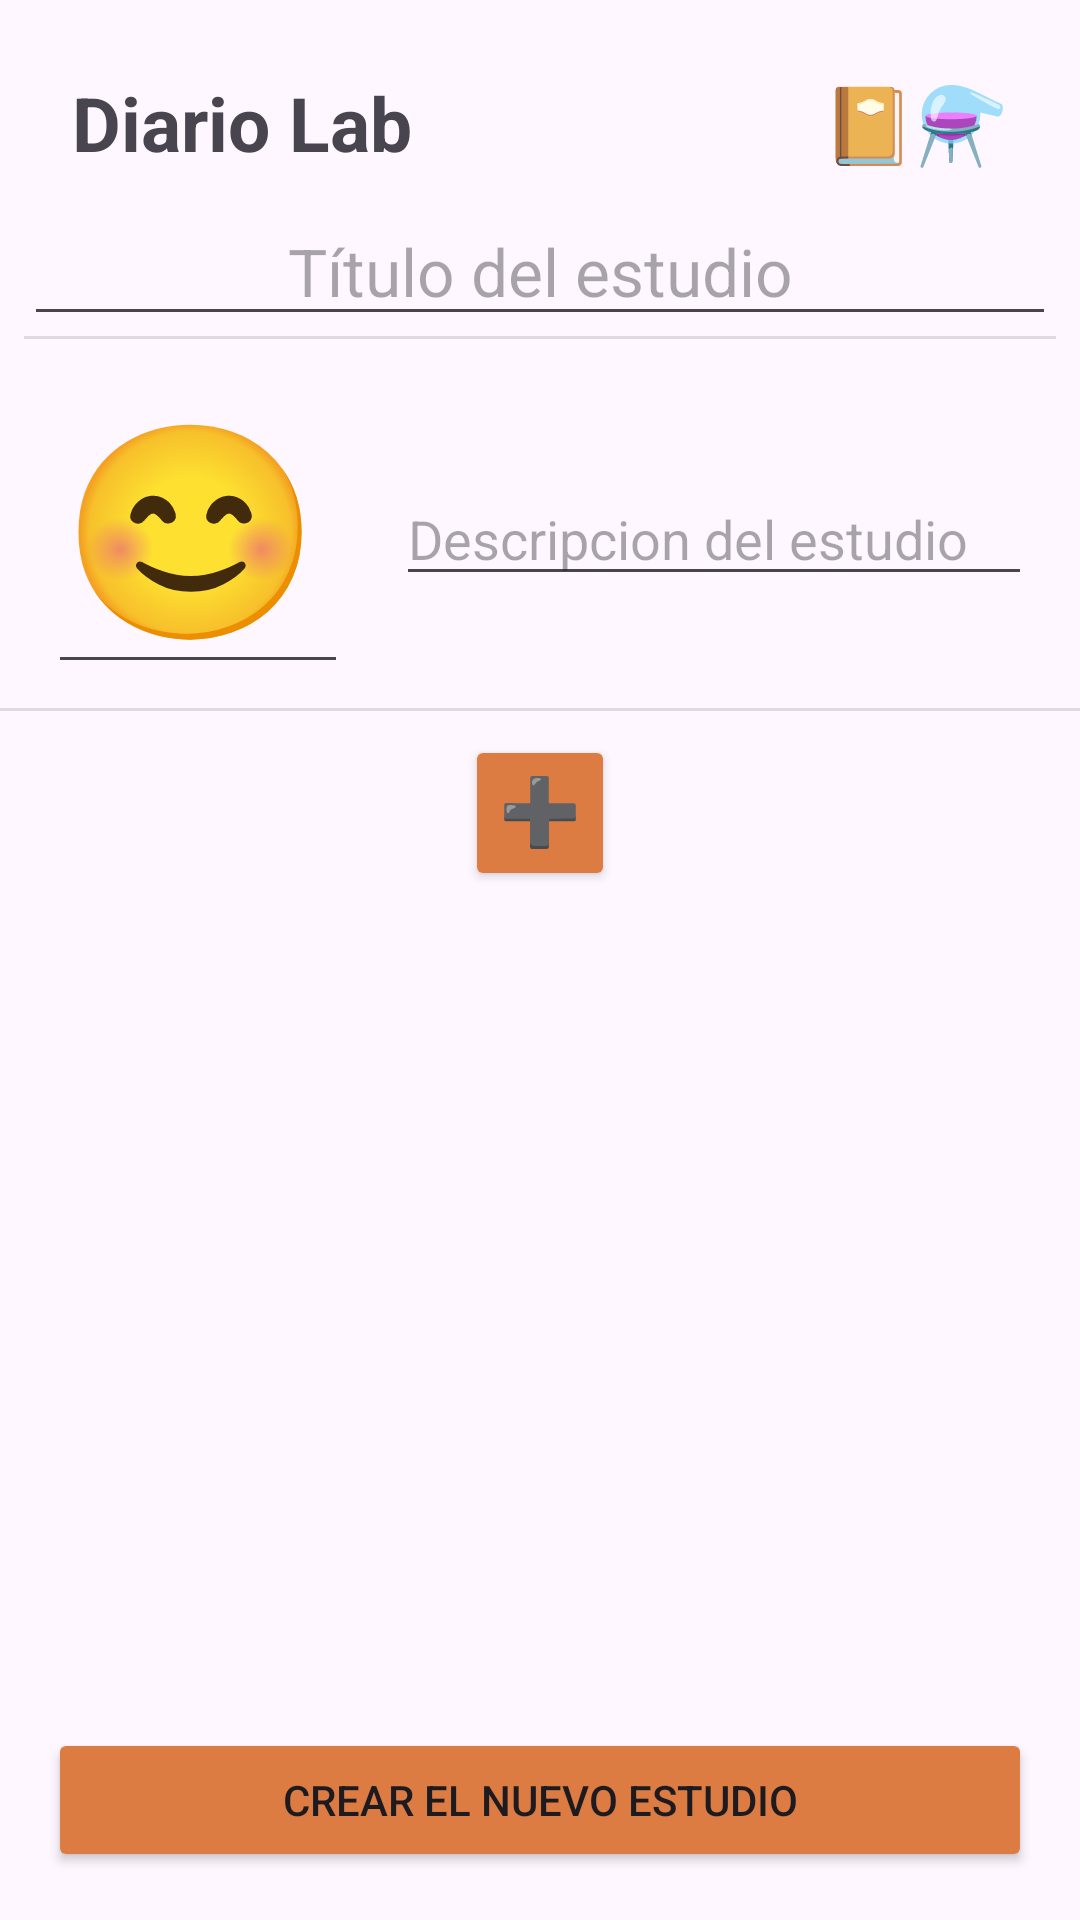

Produce the Android XML layout that renders to this screen, including the resource entries it uses.
<!-- AndroidManifest.xml: application theme Theme.DiarioLab -->
<!-- res/layout/activity_alta.xml -->
<?xml version="1.0" encoding="utf-8"?>
<androidx.constraintlayout.widget.ConstraintLayout
    xmlns:app="http://schemas.android.com/apk/res-auto"
    xmlns:tools="http://schemas.android.com/tools"
    xmlns:android="http://schemas.android.com/apk/res/android"

    android:layout_width="match_parent"
    android:layout_height="match_parent">

    


    

    <TextView
        android:id="@+id/tvTitulo3"
        android:layout_width="wrap_content"
        android:layout_height="wrap_content"
        android:layout_marginStart="24dp"
        android:layout_marginTop="24dp"
        android:text="@string/estudio_diario"
        style="@style/TextColor1"
        android:textSize="25sp"
        android:textStyle="bold"
        app:layout_constraintStart_toStartOf="parent"
        app:layout_constraintTop_toTopOf="parent" />

    <TextView
        android:id="@+id/tvTitulo4"
        android:layout_width="wrap_content"
        android:layout_height="wrap_content"
        android:layout_marginEnd="24dp"
        android:text="@string/Lab_Emojis"
        android:textColor="#000000"
        android:textSize="25sp"
        android:textStyle="bold"
        app:layout_constraintEnd_toEndOf="parent"
        app:layout_constraintTop_toTopOf="@+id/tvTitulo3" />

    <EditText
        android:id="@+id/tvEstudioElegir"
        android:layout_width="0dp"
        android:layout_height="wrap_content"
        android:layout_marginStart="8dp"
        android:layout_marginTop="8dp"
        android:layout_marginEnd="8dp"
        android:ems="10"
        android:hint="@string/titulo_del_estudio"
        android:inputType="textCapSentences"
        android:textAlignment="center"
        android:textSize="22sp"
        app:layout_constraintEnd_toEndOf="parent"
        app:layout_constraintStart_toStartOf="parent"
        app:layout_constraintTop_toBottomOf="@+id/tvTitulo3" />

    <View
        android:id="@+id/dividerTop"
        android:layout_width="match_parent"
        android:layout_height="1dp"
        android:layout_marginStart="8dp"
        android:layout_marginEnd="8dp"
        android:background="?android:attr/listDivider"
        app:layout_constraintEnd_toEndOf="parent"
        app:layout_constraintStart_toStartOf="parent"
        app:layout_constraintTop_toBottomOf="@+id/tvEstudioElegir" />


    
    

    <EditText
        android:id="@+id/etEmoji"
        android:layout_width="0dp"
        android:layout_height="100sp"
        android:layout_marginStart="16dp"
        android:layout_marginTop="16dp"
        android:ems="10"
        android:inputType="textPersonName"
        android:text="😊️"
        android:textSize="70sp"
        app:layout_constraintDimensionRatio="w,1:1"
        app:layout_constraintStart_toStartOf="parent"
        app:layout_constraintTop_toBottomOf="@+id/tvEstudioElegir" />

    

    <EditText
        android:id="@+id/etDescripcion"
        android:layout_width="0dp"
        android:layout_height="wrap_content"
        android:layout_marginStart="16dp"
        android:layout_marginEnd="16dp"
        android:ems="10"
        android:hint="@string/descripcion_del_estudio"
        android:inputType="text"
        android:visibility="visible"
        app:layout_constraintBottom_toBottomOf="@+id/etEmoji"
        app:layout_constraintEnd_toEndOf="parent"
        app:layout_constraintStart_toEndOf="@+id/etEmoji"
        app:layout_constraintTop_toTopOf="@+id/etEmoji" />


    


    <View
        android:id="@+id/divider"
        android:layout_width="377dp"
        android:layout_height="1dp"
        android:layout_marginTop="8dp"
        android:background="?android:attr/listDivider"
        app:layout_constraintEnd_toEndOf="parent"
        app:layout_constraintStart_toStartOf="parent"
        app:layout_constraintTop_toBottomOf="@+id/etEmoji" />

    <Button
        android:id="@+id/btNuevoCualitativo"
        android:layout_width="50dp"
        android:layout_height="52dp"
        android:layout_marginTop="8dp"
        android:includeFontPadding="false"
        android:padding="0dp"
        android:text="@string/plus"
        style="@style/IconColor"
        android:textSize="22sp"
        app:iconPadding="0dp"
        app:layout_constraintEnd_toEndOf="parent"
        app:layout_constraintStart_toStartOf="parent"
        app:layout_constraintTop_toBottomOf="@id/divider" />


    <androidx.recyclerview.widget.RecyclerView
        android:id="@+id/recyclerTipos"
        android:layout_width="0dp"
        android:layout_height="0dp"
        android:layout_marginStart="16dp"
        android:layout_marginTop="8dp"
        android:layout_marginEnd="16dp"
        android:layout_marginBottom="8dp"
        app:layout_constraintBottom_toTopOf="@id/btnGuardar"
        app:layout_constraintEnd_toEndOf="parent"
        app:layout_constraintStart_toStartOf="parent"
        app:layout_constraintTop_toBottomOf="@+id/btNuevoCualitativo" />
    
    <Button
        android:id="@+id/btnGuardar"
        android:layout_width="match_parent"
        android:layout_height="wrap_content"
        android:layout_marginStart="16dp"
        android:layout_marginEnd="16dp"
        android:layout_marginBottom="16dp"
        android:onClick="clickGuardar"
        style="@style/IconColor"
        android:text="@string/crear_estudio"
        app:layout_constraintBottom_toBottomOf="parent"
        app:layout_constraintEnd_toEndOf="parent"
        app:layout_constraintStart_toStartOf="parent" />
</androidx.constraintlayout.widget.ConstraintLayout>
<!-- resources referenced by this layout -->
<resources>
  <string name="Lab_Emojis">📔⚗️</string>
  <string name="crear_estudio">Crear el nuevo estudio</string>
  <string name="descripcion_del_estudio">Descripcion del estudio</string>
  <string name="estudio_diario">Diario Lab</string>
  <string name="plus">➕️</string>
  <string name="titulo_del_estudio">Título del estudio</string>
  <style name="IconColor" parent="ThemeOverlay.AppCompat">
          <item name="backgroundTint">#DC7B42</item>
      </style>
  <style name="TextColor1">
          <item name="android:textColor">#A4A4A4</item>
      </style>
  <style name="Theme.DiarioLab" parent="Base.Theme.DiarioLab" />
  <style name="Base.Theme.DiarioLab" parent="Theme.Material3.DayNight.NoActionBar">
          
          
      </style>
</resources>
